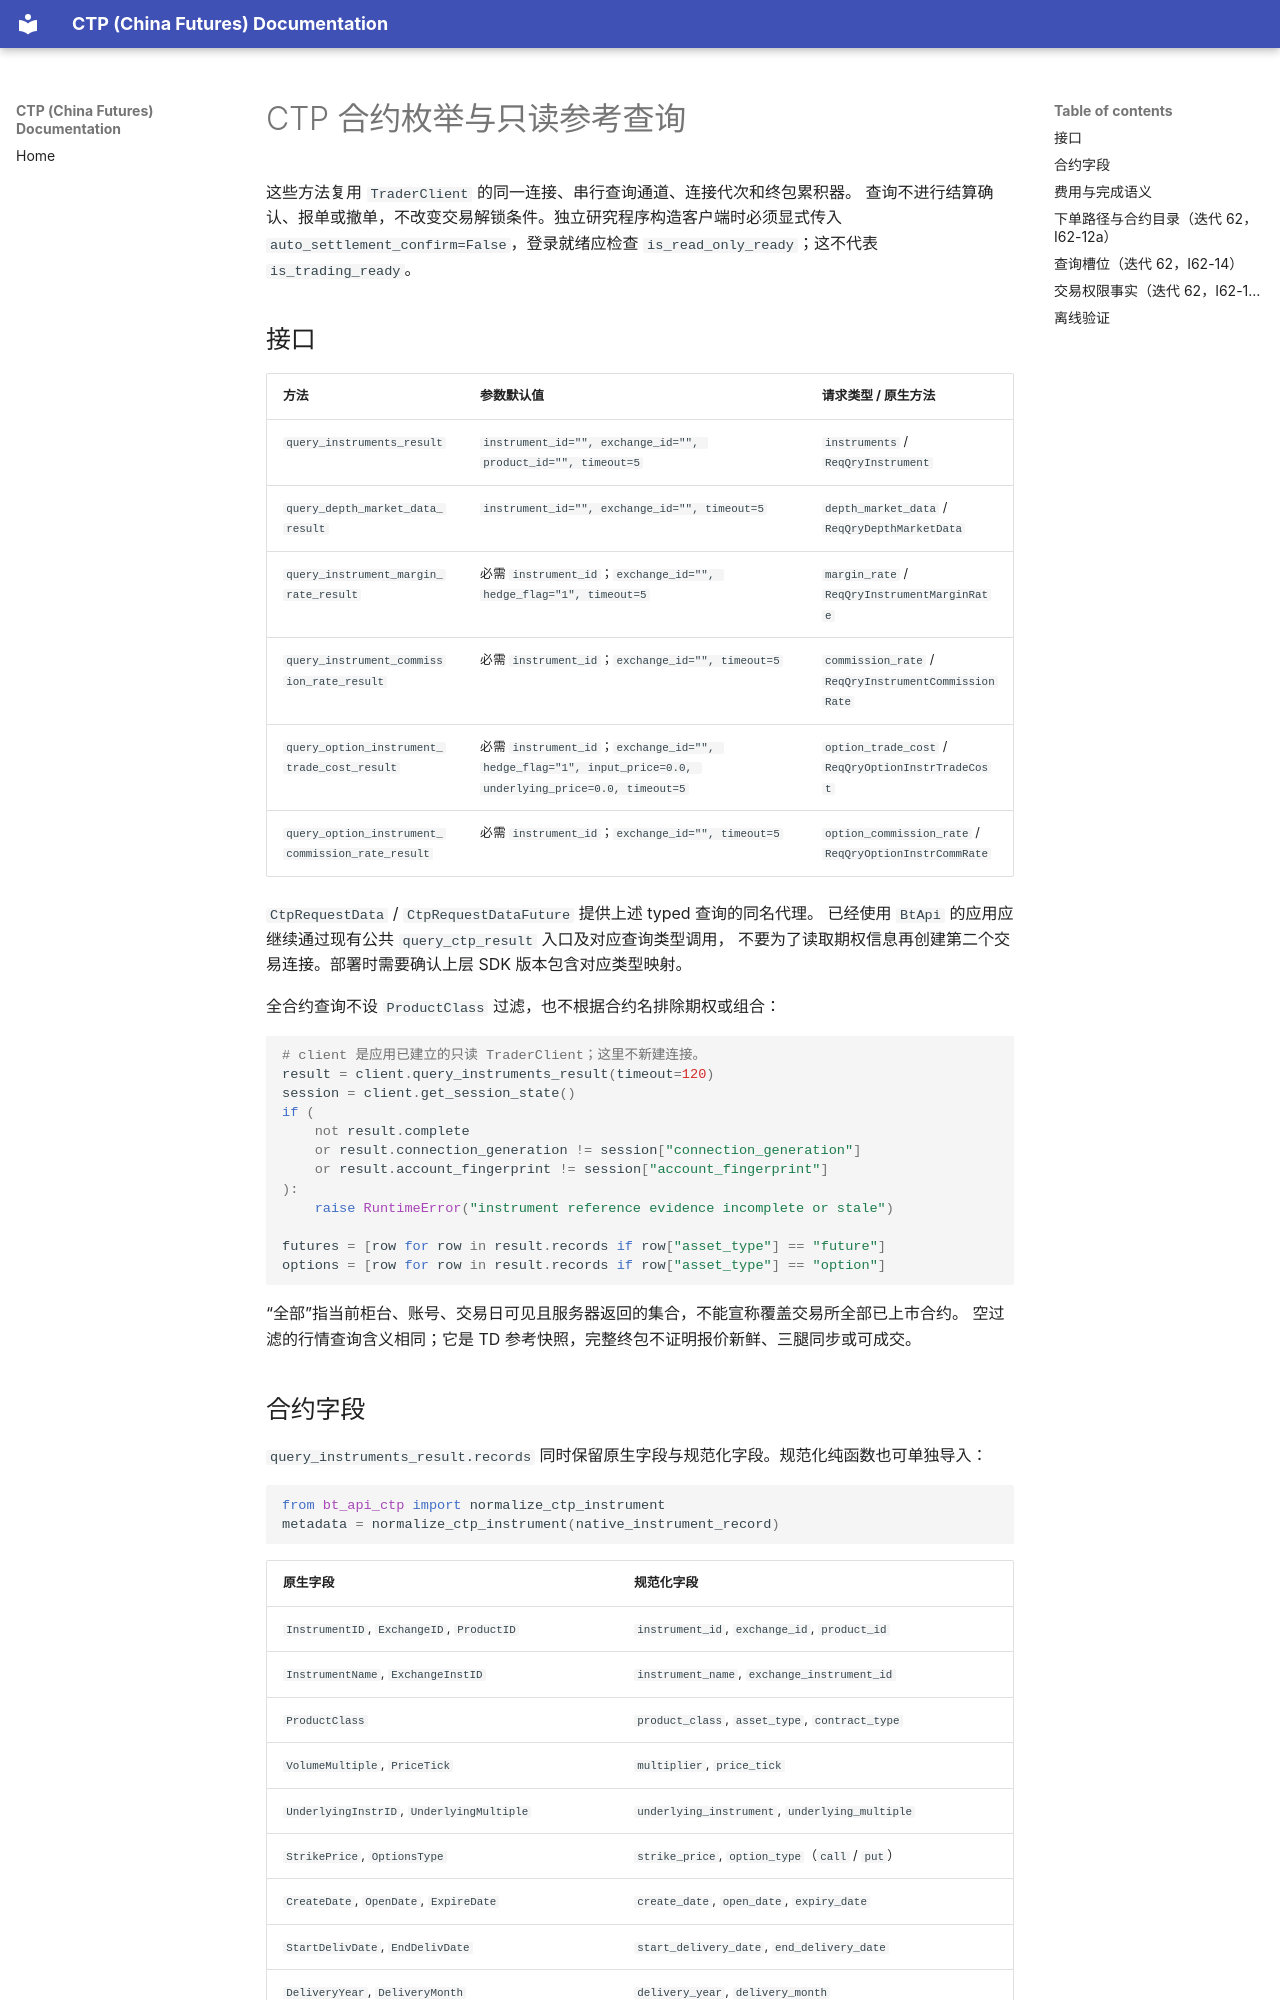

repository: cloudQuant/bt_api_ctp · page: instrument-reference-queries/index.html · generator: mkdocs

# CTP 合约枚举与只读参考查询

这些方法复用 `TraderClient` 的同一连接、串行查询通道、连接代次和终包累积器。
查询不进行结算确认、报单或撤单，不改变交易解锁条件。独立研究程序构造客户端时必须显式传入
`auto_settlement_confirm=False`，登录就绪应检查 `is_read_only_ready`；这不代表
`is_trading_ready`。

## 接口

| 方法 | 参数默认值 | 请求类型 / 原生方法 |
|---|---|---|
| `query_instruments_result` | `instrument_id="", exchange_id="", product_id="", timeout=5` | `instruments` / `ReqQryInstrument` |
| `query_depth_market_data_result` | `instrument_id="", exchange_id="", timeout=5` | `depth_market_data` / `ReqQryDepthMarketData` |
| `query_instrument_margin_rate_result` | 必需 `instrument_id`；`exchange_id="", hedge_flag="1", timeout=5` | `margin_rate` / `ReqQryInstrumentMarginRate` |
| `query_instrument_commission_rate_result` | 必需 `instrument_id`；`exchange_id="", timeout=5` | `commission_rate` / `ReqQryInstrumentCommissionRate` |
| `query_option_instrument_trade_cost_result` | 必需 `instrument_id`；`exchange_id="", hedge_flag="1", input_price=0.0, underlying_price=0.0, timeout=5` | `option_trade_cost` / `ReqQryOptionInstrTradeCost` |
| `query_option_instrument_commission_rate_result` | 必需 `instrument_id`；`exchange_id="", timeout=5` | `option_commission_rate` / `ReqQryOptionInstrCommRate` |

`CtpRequestData` / `CtpRequestDataFuture` 提供上述 typed 查询的同名代理。
已经使用 `BtApi` 的应用应继续通过现有公共 `query_ctp_result` 入口及对应查询类型调用，
不要为了读取期权信息再创建第二个交易连接。部署时需要确认上层 SDK 版本包含对应类型映射。

全合约查询不设 `ProductClass` 过滤，也不根据合约名排除期权或组合：

```python
# client 是应用已建立的只读 TraderClient；这里不新建连接。
result = client.query_instruments_result(timeout=120)
session = client.get_session_state()
if (
    not result.complete
    or result.connection_generation != session["connection_generation"]
    or result.account_fingerprint != session["account_fingerprint"]
):
    raise RuntimeError("instrument reference evidence incomplete or stale")

futures = [row for row in result.records if row["asset_type"] == "future"]
options = [row for row in result.records if row["asset_type"] == "option"]
```

“全部”指当前柜台、账号、交易日可见且服务器返回的集合，不能宣称覆盖交易所全部已上市合约。
空过滤的行情查询含义相同；它是 TD 参考快照，完整终包不证明报价新鲜、三腿同步或可成交。
